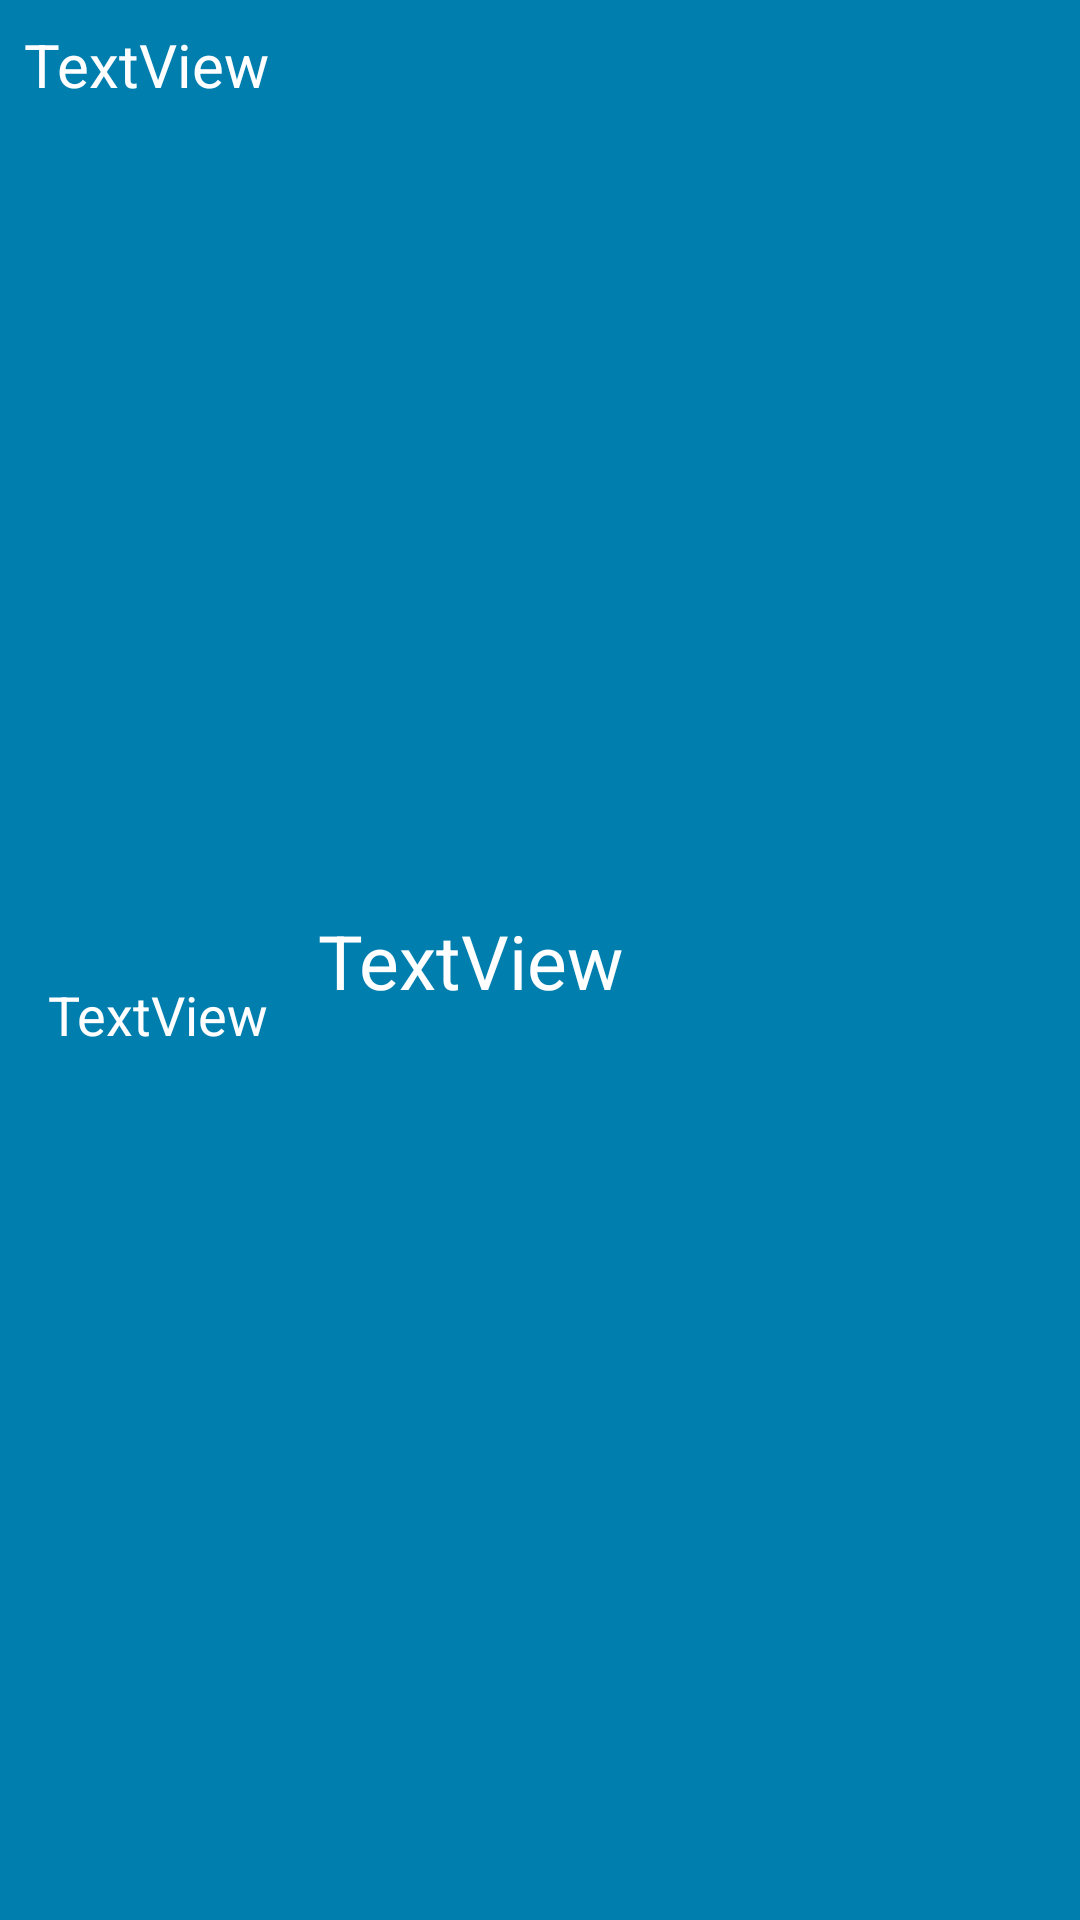

Layout XML and referenced resources for this Android screen:
<!-- AndroidManifest.xml: application theme AppTheme -->
<!-- res/layout/event_list_item.xml -->
<?xml version="1.0" encoding="utf-8"?>
<android.support.constraint.ConstraintLayout
    xmlns:android="http://schemas.android.com/apk/res/android"
    xmlns:app="http://schemas.android.com/apk/res-auto"
    xmlns:tools="http://schemas.android.com/tools"
    android:id="@+id/event_item_main"
    android:layout_width="match_parent"
    android:layout_height="wrap_content"
    android:background="@color/champlain_blue"
    android:layout_marginBottom="1dp">

    <TextView
        android:id="@+id/event_date"
        android:layout_width="wrap_content"
        android:layout_height="wrap_content"
        android:layout_marginStart="8dp"
        android:layout_marginTop="8dp"
        android:text="TextView"
        android:textColor="@color/white"
        android:textSize="20sp"
        app:layout_constraintStart_toStartOf="parent"
        app:layout_constraintTop_toTopOf="parent"/>

    <TextView
        android:id="@+id/event_time"
        android:layout_width="0dp"
        android:layout_height="23dp"
        android:layout_marginBottom="8dp"
        android:layout_marginEnd="8dp"
        android:layout_marginStart="16dp"
        android:layout_marginTop="8dp"
        android:text="TextView"
        android:textColor="@color/white"
        android:textSize="18sp"
        app:layout_constraintBottom_toBottomOf="parent"
        app:layout_constraintEnd_toStartOf="@+id/event_name"
        app:layout_constraintStart_toStartOf="parent"
        app:layout_constraintTop_toBottomOf="@+id/event_date"/>

    <TextView
        android:id="@+id/event_name"
        android:layout_width="0dp"
        android:layout_height="wrap_content"
        android:layout_marginBottom="8dp"
        android:layout_marginEnd="8dp"
        android:layout_marginStart="16dp"
        android:layout_marginTop="8dp"
        android:text="TextView"
        android:textColor="@color/white"
        android:textSize="25sp"
        app:layout_constraintBottom_toBottomOf="parent"
        app:layout_constraintEnd_toStartOf="@+id/event_arrow_image"
        app:layout_constraintStart_toEndOf="@+id/event_date"
        app:layout_constraintTop_toTopOf="parent"/>

    <ImageView
        android:id="@+id/event_arrow_image"
        android:layout_width="wrap_content"
        android:layout_height="wrap_content"
        android:layout_marginBottom="8dp"
        android:layout_marginEnd="8dp"
        android:layout_marginTop="8dp"
        app:layout_constraintBottom_toBottomOf="parent"
        app:layout_constraintEnd_toEndOf="parent"
        app:layout_constraintTop_toTopOf="parent"
        app:srcCompat="@drawable/ic_arrow_right"/>

</android.support.constraint.ConstraintLayout>
<!-- resources referenced by this layout -->
<resources>
  <color name="champlain_blue">#007faf</color>
  <color name="white">#ffffff</color>
  <style name="AppTheme" parent="Theme.AppCompat.Light.DarkActionBar">
          
          <item name="colorPrimary">@color/colorPrimary</item>
          <item name="colorPrimaryDark">@color/colorPrimaryDark</item>
          <item name="colorAccent">@color/colorAccent</item>
      </style>
  <color name="colorPrimary">#3F51B5</color>
  <color name="colorPrimaryDark">#303F9F</color>
  <color name="colorAccent">#206030</color>
</resources>
